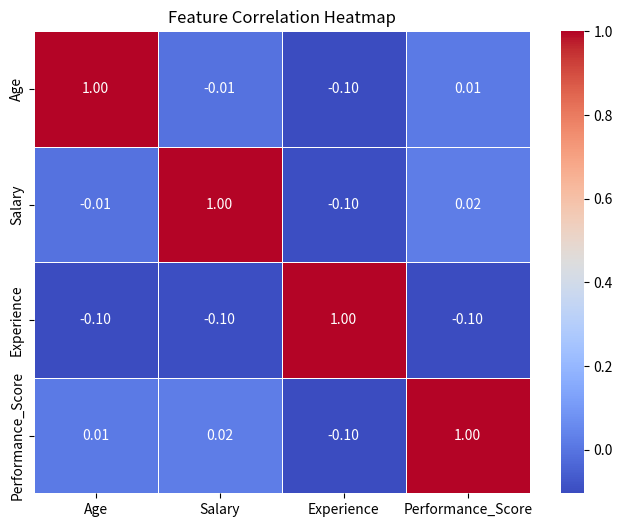

Recreate this plot in Python.
# z ChatGPI jak wyglada correlation

import numpy as np
import pandas as pd
import matplotlib.pyplot as plt
import seaborn as sns

# Generate sample data
np.random.seed(42)
data = {
    "Age": np.random.randint(18, 65, 100),
    "Salary": np.random.randint(30000, 120000, 100),
    "Experience": np.random.randint(1, 40, 100),
    "Performance_Score": np.random.uniform(0, 10, 100)
}

# Convert to DataFrame
df = pd.DataFrame(data)

# Compute correlation matrix
corr_matrix = df.corr()

# Plot heatmap
plt.figure(figsize=(8,6))
sns.heatmap(corr_matrix, annot=True, cmap="coolwarm", fmt=".2f", linewidths=0.5)

plt.title("Feature Correlation Heatmap")
plt.show()


